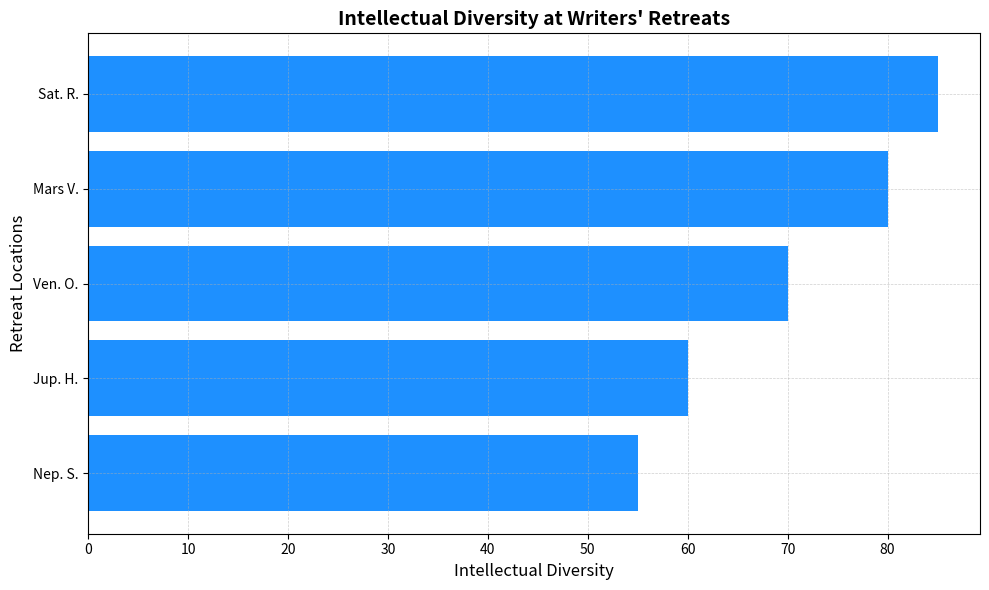

Write the Python code that produced this figure.
import matplotlib.pyplot as plt
import numpy as np

# Retreat locations and data
retreats = ['Mars V.', 'Jup. H.', 'Ven. O.', 'Sat. R.', 'Nep. S.']
intellectual_diversity = np.array([80, 60, 70, 85, 55])

# Sort the data
sorted_indices = np.argsort(intellectual_diversity)
retreats_sorted = [retreats[i] for i in sorted_indices]
intellectual_diversity_sorted = intellectual_diversity[sorted_indices]

# Create a bar chart with sorted intellectual diversity
plt.figure(figsize=(10, 6))
plt.barh(retreats_sorted, intellectual_diversity_sorted, color='dodgerblue')

# Adding labels and title
plt.title("Intellectual Diversity at Writers' Retreats", fontsize=14, fontweight='bold')
plt.xlabel('Intellectual Diversity', fontsize=12)
plt.ylabel('Retreat Locations', fontsize=12)

# Enhance visual style
plt.grid(True, linestyle='--', linewidth=0.5, alpha=0.6)

# Automatically adjust layout to prevent label overlap
plt.tight_layout()

# Display the plot
plt.show()
